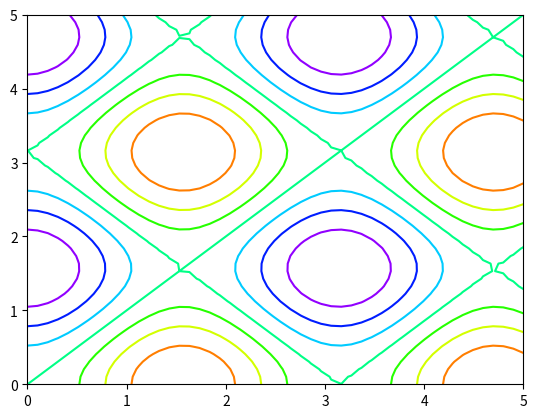

Python code for this plot:
import numpy as np 
import matplotlib.pyplot as plt

def func(x,y):
  return np.sin(x)**2 + np.cos(y)**2

x= np.linspace(0,5,50)
y=np.linspace(0,5,50)

x,y=np.meshgrid(x,y)
z=func(x,y)

plt.contour(x,y,z, cmap="gist_rainbow_r");
plt.show()

